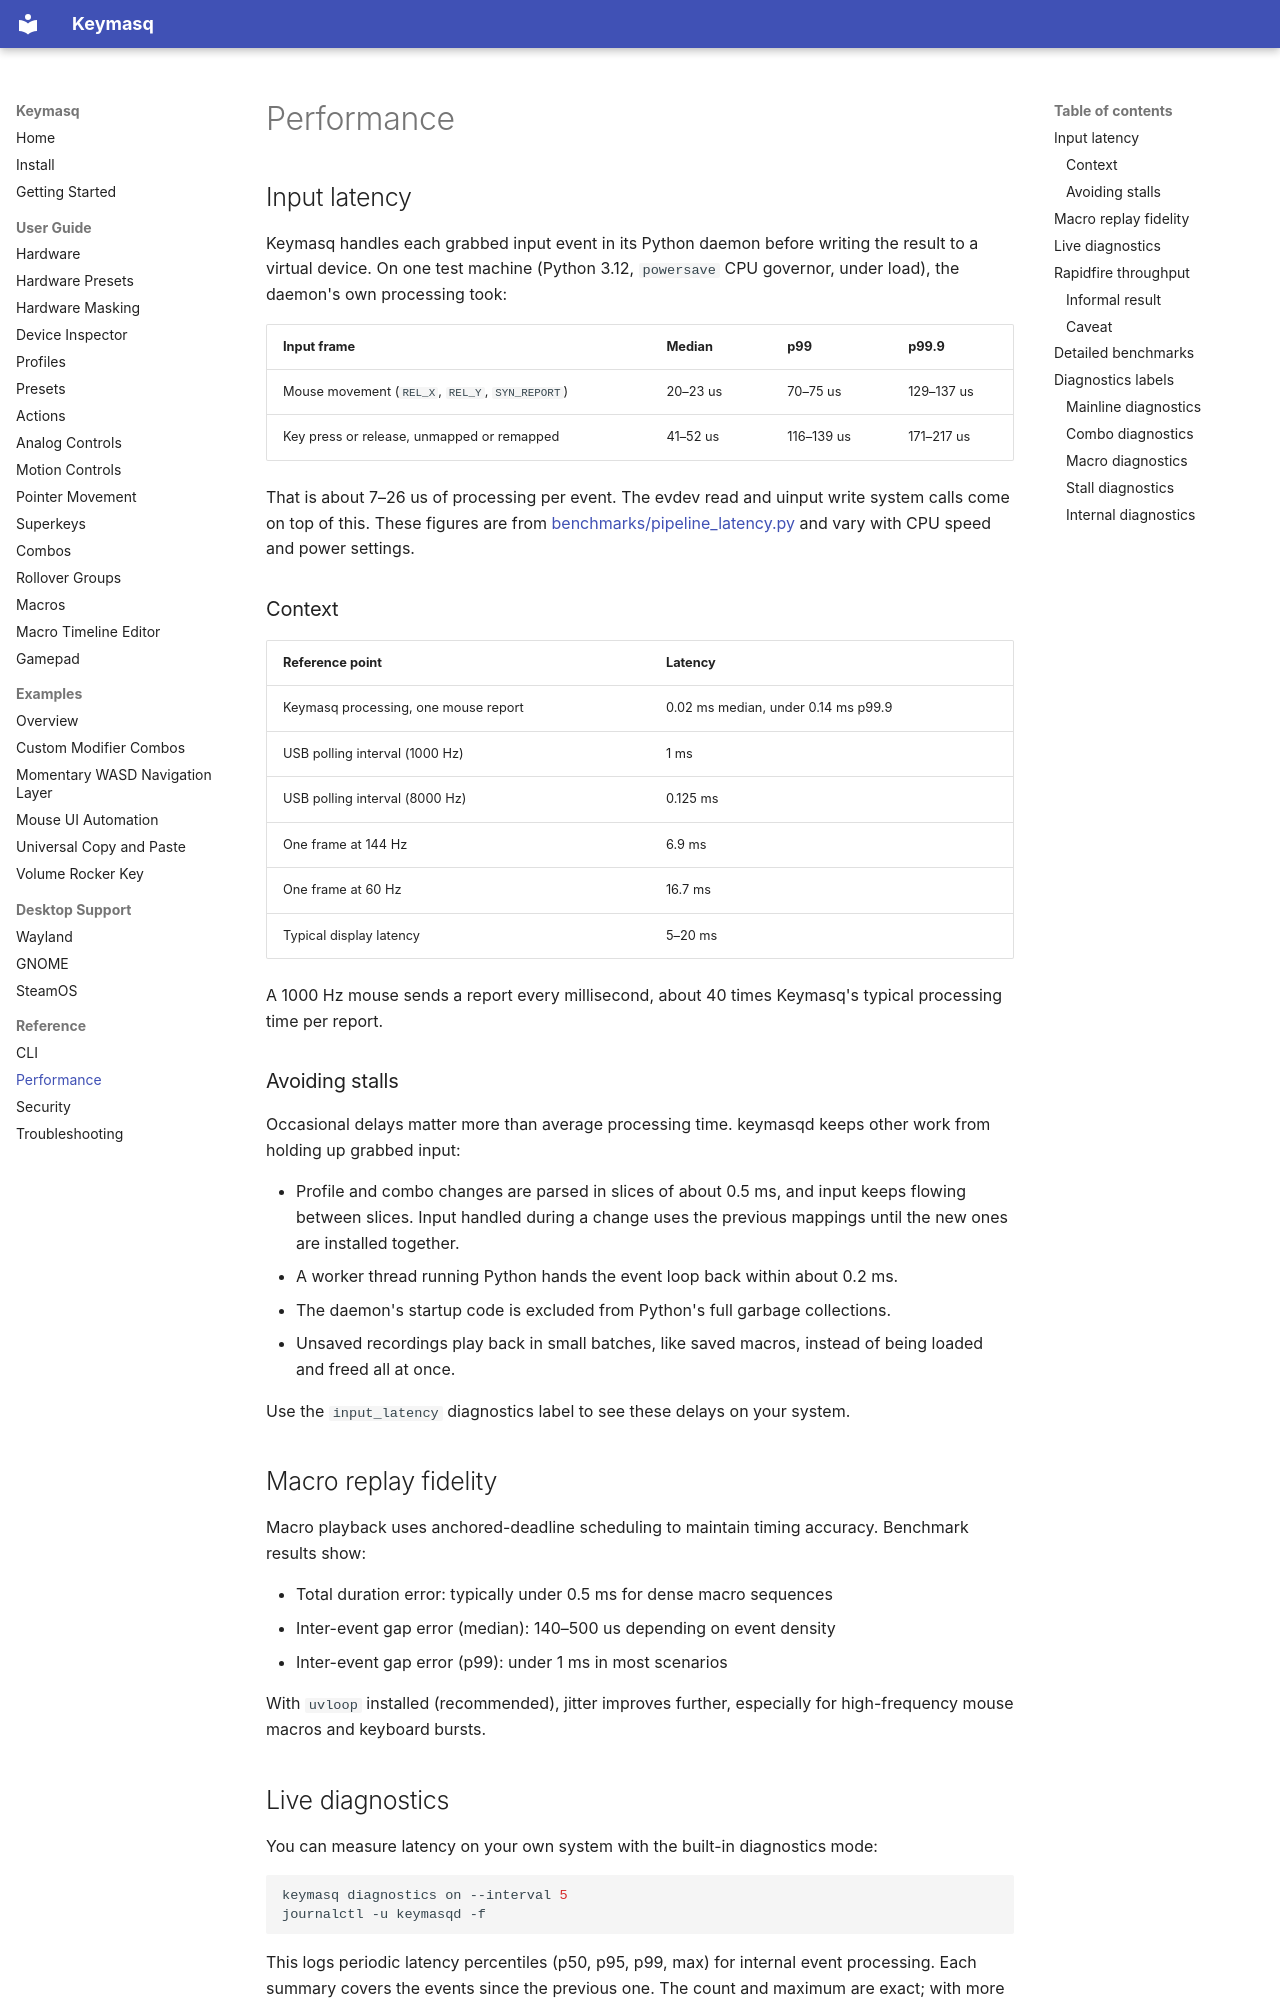

repository: nyrda/keymasq · page: performance/index.html · generator: mkdocs

# Performance

## Input latency

Keymasq handles each grabbed input event in its Python daemon before writing
the result to a virtual device. On one test machine (Python 3.12, `powersave`
CPU governor, under load), the daemon's own processing took:

| Input frame | Median | p99 | p99.9 |
|---|---|---|---|
| Mouse movement (`REL_X`, `REL_Y`, `SYN_REPORT`) | 20–23 us | 70–75 us | 129–137 us |
| Key press or release, unmapped or remapped | 41–52 us | 116–139 us | 171–217 us |

That is about 7–26 us of processing per event. The evdev read and uinput
write system calls come on top of this. These figures are from
[benchmarks/pipeline_latency.py](https://github.com/nyrda/keymasq/blob/master/benchmarks/pipeline_latency.py)
and vary with CPU speed and power settings.

### Context

| Reference point | Latency |
|---|---|
| Keymasq processing, one mouse report | 0.02 ms median, under 0.14 ms p99.9 |
| USB polling interval (1000 Hz) | 1 ms |
| USB polling interval (8000 Hz) | 0.125 ms |
| One frame at 144 Hz | 6.9 ms |
| One frame at 60 Hz | 16.7 ms |
| Typical display latency | 5–20 ms |

A 1000 Hz mouse sends a report every millisecond, about 40 times Keymasq's
typical processing time per report.

### Avoiding stalls

Occasional delays matter more than average processing time. keymasqd keeps
other work from holding up grabbed input:

- Profile and combo changes are parsed in slices of about 0.5 ms, and input
  keeps flowing between slices. Input handled during a change uses the
  previous mappings until the new ones are installed together.
- A worker thread running Python hands the event loop back within about 0.2 ms.
- The daemon's startup code is excluded from Python's full garbage
  collections.
- Unsaved recordings play back in small batches, like saved macros, instead of
  being loaded and freed all at once.

Use the `input_latency` diagnostics label to see these delays on your system.

## Macro replay fidelity

Macro playback uses anchored-deadline scheduling to maintain timing accuracy.
Benchmark results show:

- Total duration error: typically under 0.5 ms for dense macro sequences
- Inter-event gap error (median): 140–500 us depending on event density
- Inter-event gap error (p99): under 1 ms in most scenarios

With `uvloop` installed (recommended), jitter improves further, especially for
high-frequency mouse macros and keyboard bursts.
